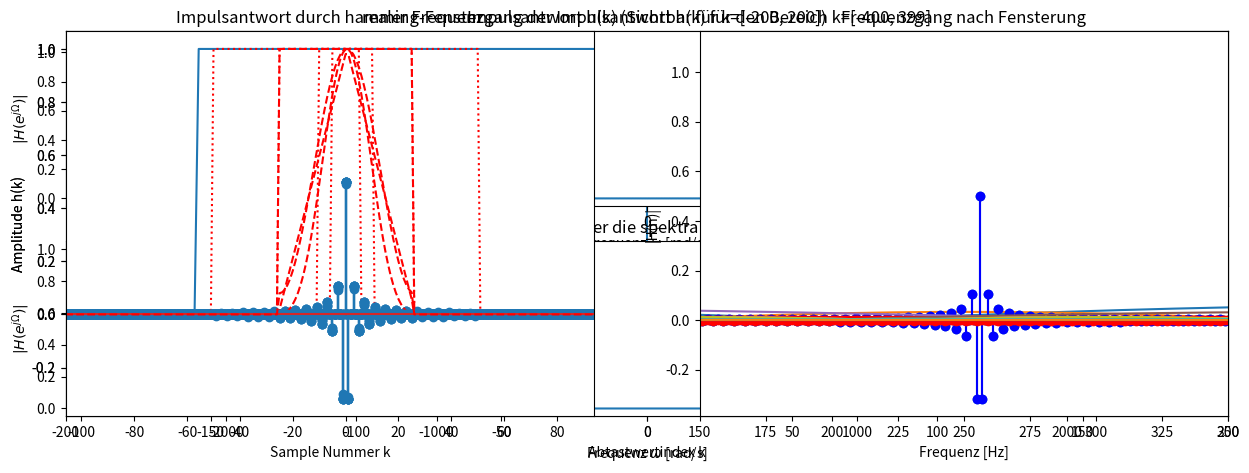

Here is the Python script that generated this plot:
# Lösung
# Importieren Sie:

import numpy as np
import matplotlib.pyplot as plt
from scipy import integrate, fft, signal

'''
Beispiel: Endliche Impulsantwort eines Hochpassfilters mittels inverser DTFT
'''

# Initialisierung aller wichtigen Variablen:
fs_Hz = 800              # Abtastfrequenz in [Hz]
ws_rad_s = 2*np.pi*fs_Hz # Abtastfrequenz in [rad]

fc_Hz = 200              # Grenzfrequenz (= corner frequency) des Filters in [Hz]
wc_rad_s = 2*np.pi*fc_Hz # Grenzfrequenz des Filters in [rad]

A = 1                    # Amplitude im Passband


# idealer Frequenzgang:
H_soll = 0
w_rad_s = np.linspace(-ws_rad_s/2, ws_rad_s/2, fs_Hz) # Omega [-π, π]: linear und äquidistant aus [-ws_rad_s/2, ws_rad_s/2]
H_soll = np.where((w_rad_s >= -wc_rad_s) & (w_rad_s <= wc_rad_s), 0, A)
    
# Graphische Darstellung
plt.title('Idealer Frequenzgang über die spektralen Grundperiode [-$\omega_s$, $\omega_s$]')
plt.xlabel('Frequenz $\omega$ [rad/s]') 
plt.ylabel('Amplitude $|H(e^j\Omega)|$') 
plt.plot(w_rad_s, H_soll)

plt.gcf().set_size_inches(15, 6)
plt.show()

# Endliche Impulsantwort (reell) mit der IDTFT berechnen:
k = np.arange(-fs_Hz//2, fs_Hz//2)

# Über alle Sample-Zeitpunkte in k iterieren und numerisch integrieren (Annäherung an das Integral der IDTFT):
h = []                 # Impulsantwort (Allokation des Arrays unbestimmter Länge)
for i in k:
    an, err = integrate.quad(lambda w_rad_s:A*np.cos(i*w_rad_s/fs_Hz), wc_rad_s, 3*wc_rad_s, limit=fs_Hz)
    h.append(an / ws_rad_s)

# Graphische Darstellung:
kLimMin = -200
kLimMax = 200
plt.title('Impulsantwort h(k) (Sichtbar für k=[%d,' %kLimMin + ' %d])'  %kLimMax) 
plt.xlabel('Abtastwertindex k') 
plt.ylabel('Amplitude h(k)') 
plt.xlim(kLimMin, kLimMax)  
plt.stem(k, h)

plt.gcf().set_size_inches(15, 6)
plt.show()

# Realer Frequenzgang der berechneten, abgeschnittenen Impulsantwort h(k) mittels der DTFT:
W_rad = np.linspace(-np.pi, np.pi, 10000) # Laufvariable Omega definieren
H_ist = np.zeros(W_rad.size, dtype='complex128') # H_ist für das Ergebnis der DTFT allokieren als 2x64bit float

# Über alle h(k) iterieren und jeweils X(k) berechnen:
for i in k:
    H_ist += h[i]*np.exp(-1j*W_rad*k[i])
    
# Graphische Darstellung:
plt.subplot(211)
plt.title('realer Frequenzgang der Impulsantwort h(k) für den Bereich k=[%d' %np.min(k) + ', %d]' %np.max(k))
plt.xlabel('Frequenz $\omega$ [rad/s]') 
plt.ylabel('$|H(e^{j\Omega})|$') 
plt.plot(W_rad*fs_Hz, np.abs(H_ist))

plt.subplot(212)
plt.title('Idealer Frequenzgang über die spektrale Grundperiode [-$\omega_s$, $\omega_s$]')
plt.xlabel('Frequenz $\omega$ [rad/s]') 
plt.ylabel('$|H(e^{j\Omega})|$') 
plt.plot(w_rad_s, H_soll)

plt.gcf().set_size_inches(15, 10)
plt.show()

# Lösung
'''
Aufgabe: Beschränkte Impulsantwort mit verschiedenen Fensterlängen L = 10, 20, 50, 200 berechnen
(Hinweis: Sie können die berechnete Impulsantwort aus dem vorherigen Beispiel direkt weiterverwenden.
 Probieren Sie auch aus, was passiert, wenn die Impulsantwort nicht symmetrisch um k = 0 gefenstert wird.)
'''

for L in (10, 20, 50, 100):
    # Fensterung mit einem Rechteckfenster (auf Wertebereich der Länge +-L beschränken):
    hw = np.where((k<=(L/2)) & (k>=(-L/2)), h, 0)

    # Realer Frequenzgang der berechneten, abgeschnittenen Impulsantwort h(k) mittels der DTFT für k = [-L/2,L/2]:
    W_rad = np.linspace(-np.pi, np.pi, 1000)
    H_ist = np.zeros(W_rad.size, dtype='complex128') # H_ist für das Ergebnis der DTFT allokieren 

    # Über alle h(k) iterieren und jeweils X(k) berechnen und aufsummieren:
    for i in k:
        H_ist += hw[i]*np.exp(-1j*W_rad*k[i])

    plt.subplot(121)
    plt.title('Impulsantwort mit Fensterlänge L=%d' %L)
    plt.xlabel('Abtastwertindex k') 
    plt.ylabel('Amplitude h(k)') 
    plt.xlim(fs_Hz//2-L, fs_Hz//2+L)
    plt.xticks(np.arange(fs_Hz//2-L, fs_Hz//2+L+1, L/5), range(-L, L+1, L//5))
    plt.stem(hw) 

    plt.subplot(122)
    plt.title('Resultierender Frequenzgang für L=%d' %L)
    plt.xlabel('Frequenz $\omega$ [rad/s]') 
    plt.ylabel('Amplitude |H(e^j$\omega$)|') 
    plt.plot(W_rad*fs_Hz, np.abs(H_ist))

    plt.gcf().set_size_inches(16, 4)
    plt.show()

'''
Funktion definieren: idft(func, N)
Impulsantwort mit IDFT, Verschiebung und Fensterung
    
    param func: Funktion für Impulsantwort
    param N: Sample Zahl
''' 

# IDFT
def idft(func, N):   
    h = [] 
    k = np.arange(N)
    for i in range(N): 
        an = np.sum(func * np.exp(1j*2*np.pi*k*i/N))
        h.append(an)     
    # Verschiebung
    h = h[N//2:] + h[:N//2]
    # Normalisierung
    h = h / (2*np.max(h))
    return h

# Lösung

'''
Beispiel: Endliche Impulsantwort eines Tiefpassfilters mittels inverser DFT
'''

# Initialisierung
N = 512 # Sample Zahl
A = 1   # Amplitude 
fs_Hz = 800
fc_Hz = fs_Hz/4
Wc_rad = 2*np.pi*fc_Hz/fs_Hz

# Berechnung des idealen Frequenzganges:
W_rad = np.linspace(0, 2*np.pi, N)
H_soll = np.where((W_rad >= Wc_rad) & (W_rad <= 2*np.pi - Wc_rad), A, 0)

# Impulsantwort
h = idft(H_soll, N)

# plot  
plt.subplot(121)
plt.title('Idealer Amplitudenfrequenzgang in der Grundperiode')
plt.xlabel('Frequenz [Hz]') 
plt.ylabel('|H(n)|') 
plt.plot(W_rad*fs_Hz/(2*np.pi), H_soll)
plt.plot([fs_Hz/2, fs_Hz/2],[0, 1],'--k')

plt.subplot(122)
plt.title('Impulsantwort') 
plt.xlabel('Sample Nummer k') 
plt.ylabel('Amplitude h(k)') 
plt.xlim(150, 360)
plt.stem(np.real(h))
plt.gcf().set_size_inches(15, 5)
plt.show()

# Lösung
# Inpulsantwort mittels ifft, ifftshift 
# Initialisierung
N = 512 # Länge der IFFT
A = 1   # Amplitude 
fs_Hz = 8000;
fc_Hz = fs_Hz/4;
Wc_rad = 2*np.pi*fc_Hz/fs_Hz

# Berechnung des idealen Frequenzganges:
W_rad = np.linspace(0, 2*np.pi, N)
H_soll = np.where((W_rad >= Wc_rad) & (W_rad <= 2*np.pi - Wc_rad), A, 0)

h = np.fft.ifftshift(fft.ifft(H_soll, N))
k = np.arange(0, N)

# Graphische Darstellung 
plt.subplot(121)
plt.title('Grundperiode des idealen Frequenzganges')
plt.xlabel('Frequenz [Hz]') 
plt.ylabel('|H(n)|') 
plt.plot(W_rad*fs_Hz/(2*np.pi), H_soll)
plt.plot([fs_Hz/2, fs_Hz/2],[0, 1],'--k')

plt.subplot(122)
plt.title('Impulsantwort') 
plt.xlabel('Sample Nummer k') 
plt.ylabel('h(k)') 
plt.xlim(150, 350)
plt.stem(k, np.real(h), '-b')
plt.stem(k, np.imag(h), '-r')
plt.gcf().set_size_inches(15, 5)
plt.show()

# Lösung
# Fensterung der berechneten Impulsantwort h(k) mit verschiedene Längen L

for L in (10, 20, 50, 100):
    
    # Erzeugung des Fensters:
    window = signal.get_window('boxcar', L+1)
    N = 512 # Länge der FFT
    # Erzeugung einer Maske, mit der nur der Bereich [-L/2, L/2] des Signals ungleich Null ist:
    mask = np.zeros(N) 
    mask[(N-L)//2:(N+L)//2+1] = window      
    h_ist = h * mask
    
    # Frequenzgang bereichnen mit der FFT:
    H_ist = np.abs(fft.fft(h_ist))
    
    # Graphische Darstellung
    plt.subplot(121)
    plt.title('Impulsantwort mit Fensterlänge L=%d' %L)
    plt.xlabel('Sample Nummer k') 
    plt.ylabel('h(k)') 
    plt.xlim(N//2-L, N//2+L)
    plt.xticks(np.arange(N//2-L, N//2+L+1, L//5), range(-L, L+1, L//5))
    plt.stem(np.real(h_ist))
    plt.plot(mask, ls=':', c='r')
    
    plt.subplot(122)
    plt.title('Realer Amplitudenfrequenzgang in der Grundperiode')
    plt.xlabel('Frequenz [Hz]') 
    plt.ylabel('|H(n)|') 
    plt.plot(W_rad*fs_Hz/(2*np.pi), H_ist)
    
    plt.gcf().set_size_inches(15, 5)
    plt.show()

# Lösung
# mit verschiedenen Fenstern
L = 50  # Hälfte der Fensterlänge um h(0) herum
N = 512 # Länge der FFT
for windowType in ('boxcar', 'triangle', 'blackman', 'hamming'):
    mask = np.zeros(N)
    mask[(N-L)//2:(N+L)//2+1] = signal.get_window(windowType, L+1)      
    h_ist = h * mask
    
    # Frequenzgang berechnen mit der FFT:
    H_ist = np.abs(fft.fft(h_ist))
    
    # Plotten:
    plt.subplot(121)
    plt.title('Impulsantwort durch %s-Fenster' %windowType) 
    plt.xlabel('Sample Nummer k') 
    plt.ylabel('Amplitude h(k)') 
    plt.xlim(150, 350)
    plt.stem(np.real(h_ist))
    plt.plot(mask, ls='--', c='r')
    
    plt.subplot(122)
    plt.title('Frequenzgang nach Fensterung')
    plt.xlabel('Frequenz [Hz]') 
    plt.ylabel('|H(n)|') 
    plt.plot(W_rad*fs_Hz/(2*np.pi), H_ist)
    
    plt.gcf().set_size_inches(15, 5)
    plt.show()